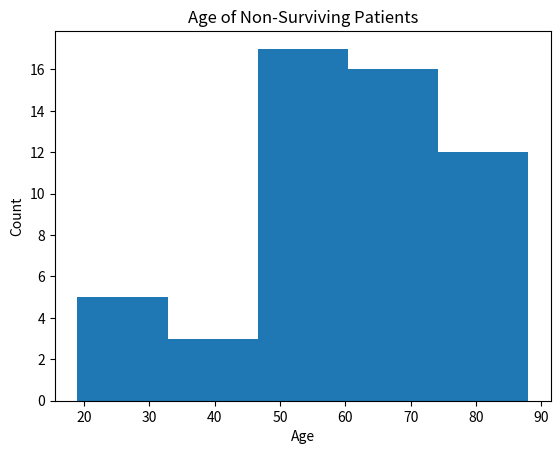

The script that saved this image:
# Generate synthetic data
# We're jumping ahead a bit in our training, so if the code below is unfamiliar to you, don't worry! We cover this in future notebooks.

# Import libraries for generating data, organizing it, and plotting.
import numpy as np
import pandas as pd
import matplotlib.pyplot as plt

# Create a table of 100 simulated ICU patients.
df = pd.DataFrame({
    'age': np.random.randint(18, 90, size=100),  # Random ages between 18 and 89
    'hospital_mortality': np.random.choice([0, 1], size=100)  # Random binary values (0 or 1)
})

df

# Plot a histogram of non-survivor age
plt.hist(df[df['hospital_mortality'] == 1]['age'], bins=5)
# Label the graph and its axes.
plt.title('Age of Non-Surviving Patients')
plt.xlabel('Age')
plt.ylabel('Count')
# Save the figure as a PDF.
plt.savefig('age_histogram.pdf')
# Display the finished histogram.
plt.show()
